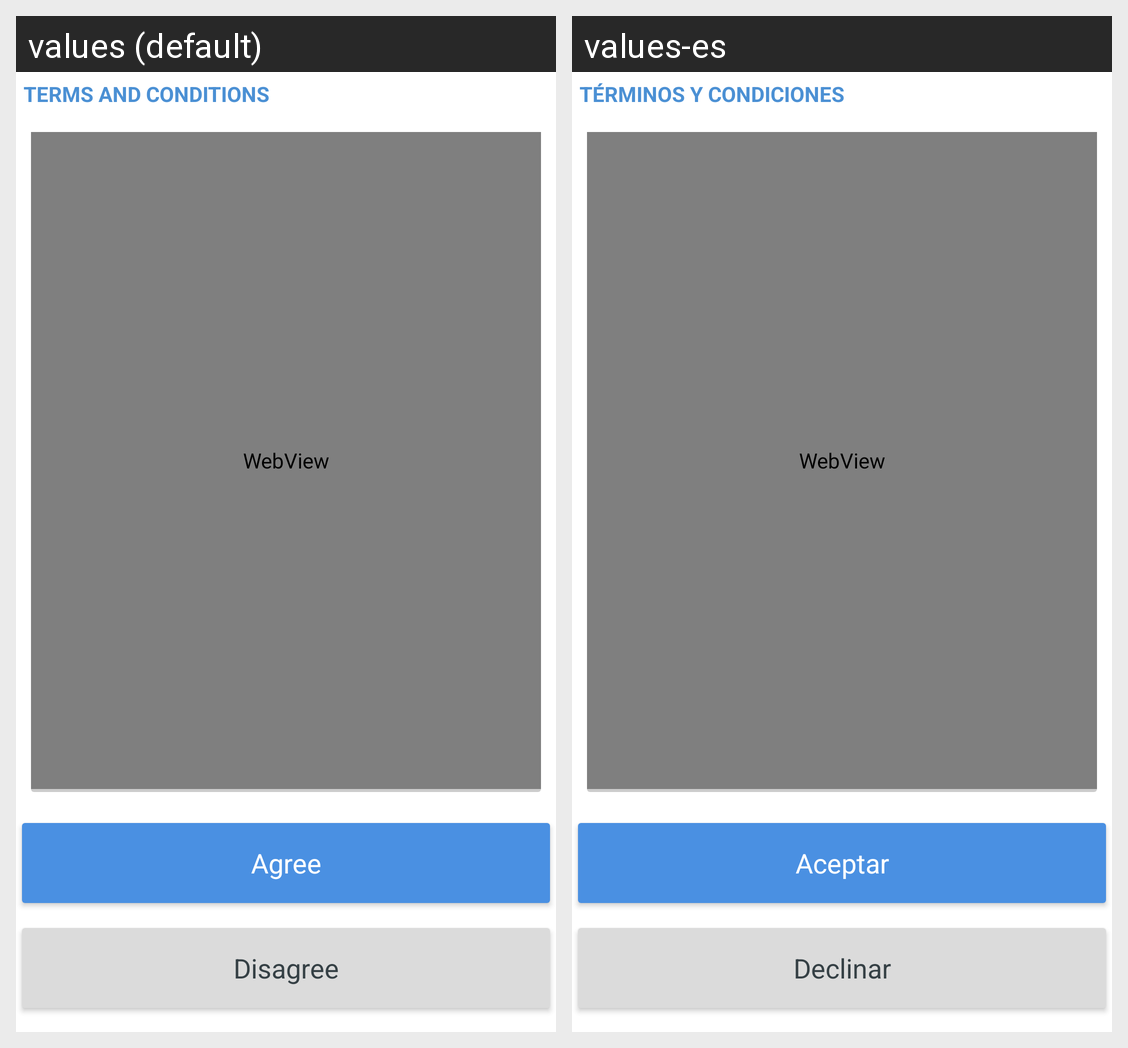

Here is an Android app screen in its default locale and in the app's own translations. Write out the translated-string differences for the strings that appear on this screen.
Android screen res/layout/activity_enrollment_lite_terms_and_conditions.xml rendered under 2 locales, left to right: values (default), values-es. Device: Nexus 5 (rendered at 1080×1920; each locale shown at half size, 540×960, under a caption strip naming it); theme BankTheme.
Strings drawn on this screen, with the default value and each locale's value (text and hints the layout hard-codes, and strings that could not be matched under every locale, appear in the picture but are not listed):

athm_terms_and_conditions_header
  values: TERMS AND CONDITIONS
  values-es: TÉRMINOS Y CONDICIONES

athm_terms_and_conditions_agree
  values: Agree
  values-es: Aceptar

athm_terms_and_conditions_disagree
  values: Disagree
  values-es: Declinar
